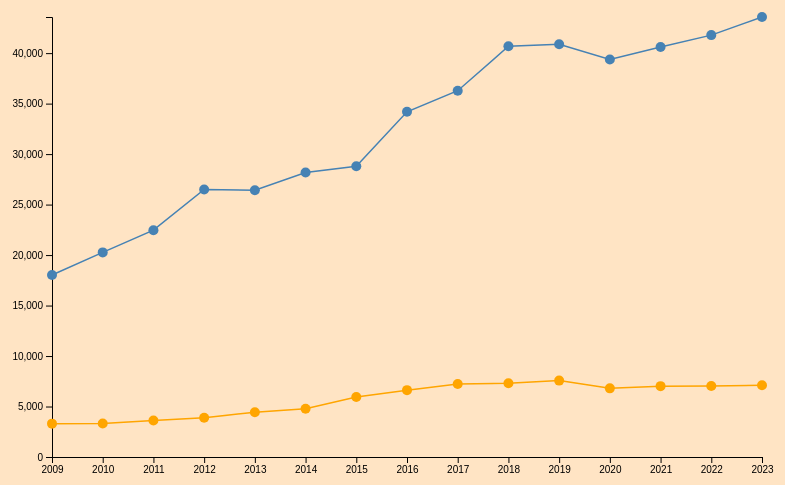
D3 v7 page, settled after 360 driven frames (6 s of simulated time); the page loaded 1 data file(s).



    // Set the dimensions and margins of the graph
    var margin = {top: 30, right: 30, bottom: 30, left: 60},
        width = 800 - margin.left - margin.right,
        height = 500 - margin.top - margin.bottom;

    // Append the svg object to the body of the page
    var svg = d3.select("#my_dataviz")
      .append("svg")
        .attr("width", width + margin.left + margin.right)
        .attr("height", height + margin.top + margin.bottom)
      .append("g")
        .attr("transform", "translate(" + margin.left + "," + margin.top + ")");

    // Create a tooltip
    var tooltip = d3.select("body")
      .append("div")
      .attr("class", "tooltip")
      .style("opacity", 0);

    // Read the data from the CSV file
    d3.csv("data/Rail-Operated.csv").then(function(data) {

      // Format the data
      data.forEach(function(d) {
        d.Year = +d.Year;  // Convert year to number
        d.MRT_Km_Operated = +d.MRT_Km_Operated;  // Convert to number
        d.LRT_Km_Operated = +d.LRT_Km_Operated;  // Convert to number
      });

      // Add X axis --> it is a time format
      var x = d3.scaleLinear()
        .domain(d3.extent(data, function(d) { return d.Year; }))
        .range([ 0, width ]);

      svg.append("g")
        .attr("transform", "translate(0," + height + ")")
        .call(d3.axisBottom(x).tickFormat(d3.format("d")));

      // Add Y axis
      var y = d3.scaleLinear()
        .domain([0, d3.max(data, function(d) { return Math.max(d.MRT_Km_Operated, d.LRT_Km_Operated); })])
        .range([ height, 0 ]);
        
      svg.append("g")
        .call(d3.axisLeft(y));

      // Add the MRT line
      svg.append("path")
        .datum(data)
        .attr("fill", "none")
        .attr("stroke", "steelblue")
        .attr("stroke-width", 1.5)
        .attr("d", d3.line()
          .x(function(d) { return x(d.Year); })
          .y(function(d) { return y(d.MRT_Km_Operated); })
        );

      // Add the LRT line
      svg.append("path")
        .datum(data)
        .attr("fill", "none")
        .attr("stroke", "orange")
        .attr("stroke-width", 1.5)
        .attr("d", d3.line()
          .x(function(d) { return x(d.Year); })
          .y(function(d) { return y(d.LRT_Km_Operated); })
        );

      // Add points for MRT with interaction
      svg.selectAll("circle.mrt")
        .data(data)
        .enter()
        .append("circle")
          .attr("class", "mrt")
          .attr("cx", function(d) { return x(d.Year); })
          .attr("cy", function(d) { return y(d.MRT_Km_Operated); })
          .attr("r", 5)
          .attr("fill", "steelblue")
          .on("mouseover", function(event, d) {
            d3.select(this).attr("r", 7);  // Highlight point
            tooltip.transition().duration(200).style("opacity", .9);
            tooltip.html("Year: " + d.Year + "<br/>MRT: " + d.MRT_Km_Operated)
              .style("left", (event.pageX + 5) + "px")
              .style("top", (event.pageY - 28) + "px");
          })
          .on("mouseout", function(d) {
            d3.select(this).attr("r", 5);  // Reset point size
            tooltip.transition().duration(500).style("opacity", 0);
          });

      // Add points for LRT with interaction
      svg.selectAll("circle.lrt")
        .data(data)
        .enter()
        .append("circle")
          .attr("class", "lrt")
          .attr("cx", function(d) { return x(d.Year); })
          .attr("cy", function(d) { return y(d.LRT_Km_Operated); })
          .attr("r", 5)
          .attr("fill", "orange")
          .on("mouseover", function(event, d) {
            d3.select(this).attr("r", 7);  // Highlight point
            tooltip.transition().duration(200).style("opacity", .9);
            tooltip.html("Year: " + d.Year + "<br/>LRT: " + d.LRT_Km_Operated)
              .style("left", (event.pageX + 5) + "px")
              .style("top", (event.pageY - 28) + "px");
          })
          .on("mouseout", function(d) {
            d3.select(this).attr("r", 5);  // Reset point size
            tooltip.transition().duration(500).style("opacity", 0);
          });
    });

  

### data: data/Rail-Operated.csv
Year, MRT_Km_Operated, LRT_Km_Operated
2023, 43579, 7104
2022, 41785, 7037
2021, 40613, 7019
2020, 39362, 6799
2019, 40883, 7566
2018, 40676, 7302
2017, 36278, 7233
2016, 34194, 6620
2015, 28795, 5937
2014, 28173, 4787
2013, 26420, 4435
2012, 26492, 3883
2011, 22465, 3620
2010, 20265, 3311
2009, 18025, 3303